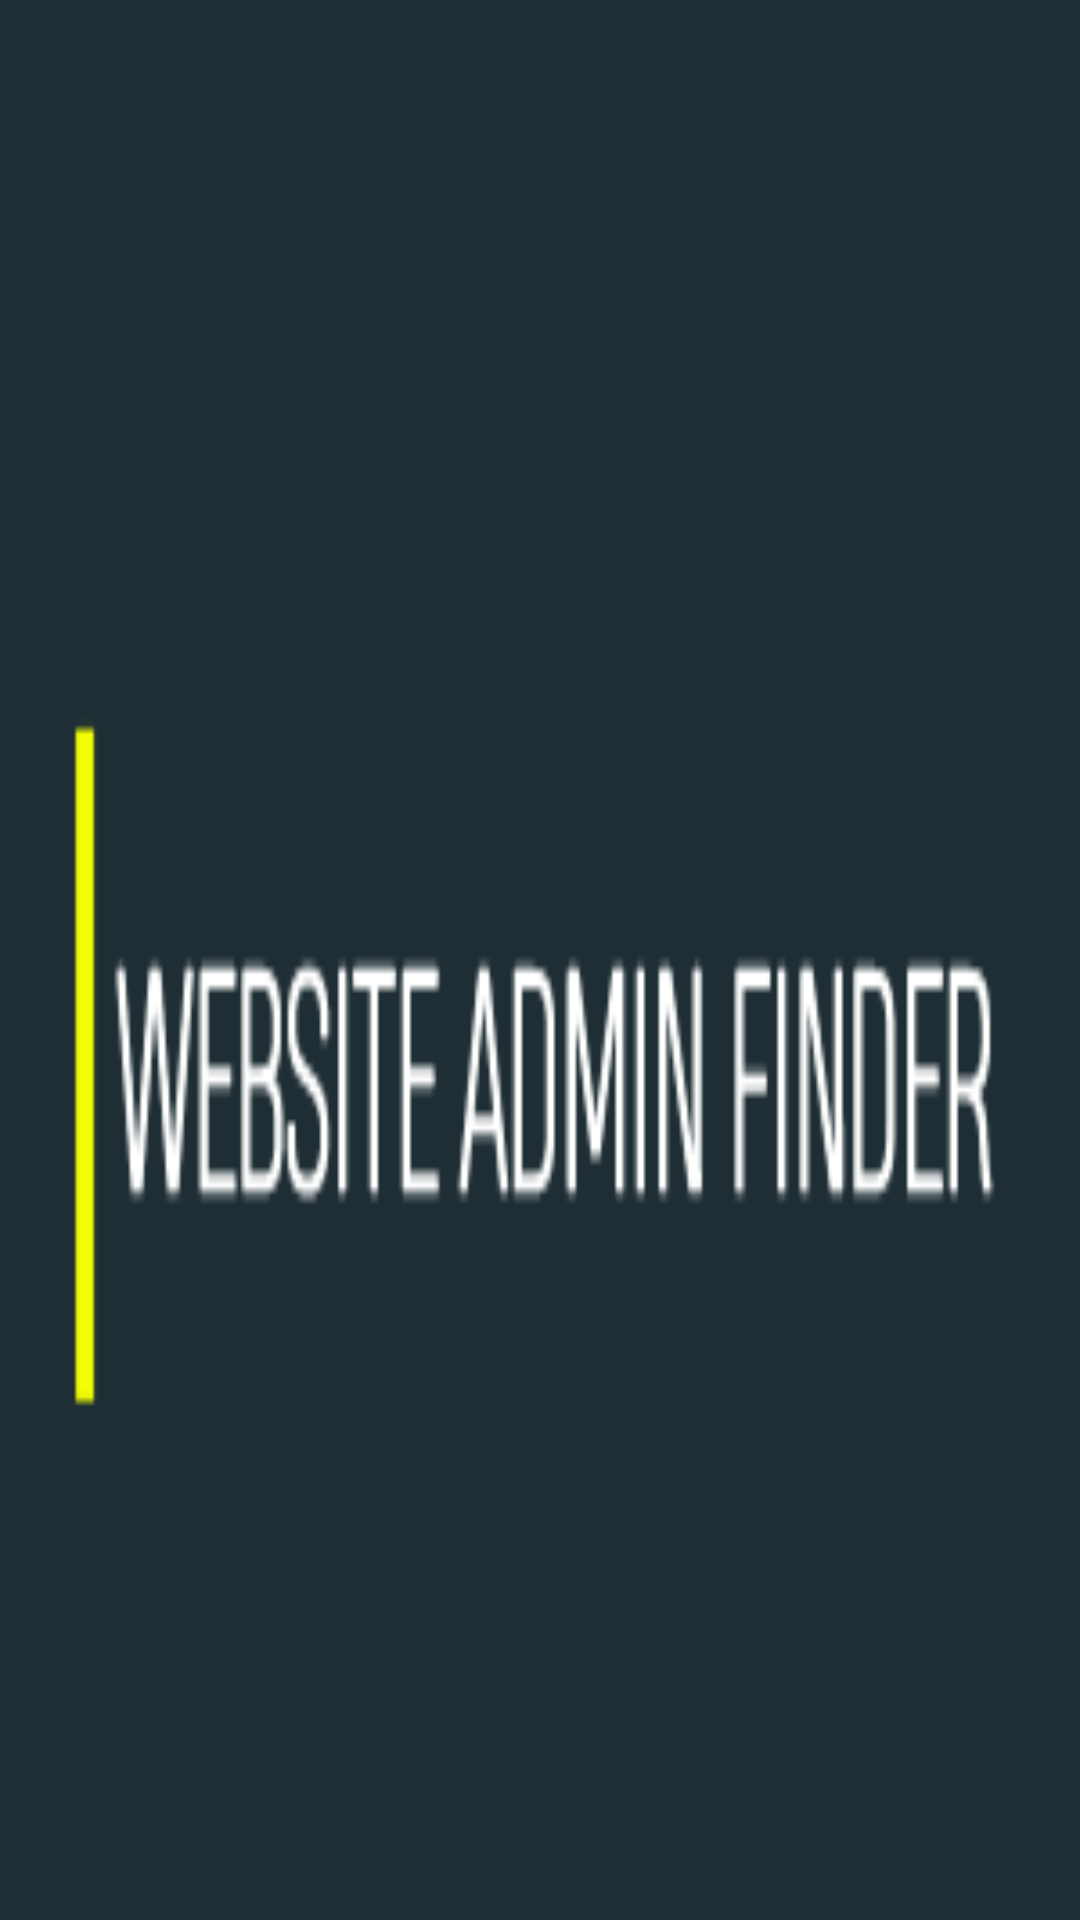

Android layout source for this screen:
<!-- AndroidManifest.xml: application theme AppTheme -->
<!-- res/layout/nav_header_main.xml -->
<?xml version="1.0" encoding="utf-8"?>
<LinearLayout
    xmlns:android="http://schemas.android.com/apk/res/android"
    xmlns:app="http://schemas.android.com/apk/res-auto"
    xmlns:aapt="http://schemas.android.com/aapt"
    android:theme="@style/ThemeOverlay.AppCompat.Dark"
    android:gravity="bottom"
    android:orientation="vertical"
    android:background="@drawable/ic_drawer_header"
    android:paddingLeft="@dimen/activity_horizontal_margin"
    android:paddingTop="@dimen/activity_vertical_margin"
    android:paddingRight="@dimen/activity_horizontal_margin"
    android:paddingBottom="@dimen/activity_vertical_margin"
    android:layout_width="match_parent"
    android:layout_height="@dimen/nav_header_height">

</LinearLayout>
<!-- resources referenced by this layout -->
<resources>
  <dimen name="activity_horizontal_margin">16dp</dimen>
  <dimen name="activity_vertical_margin">16dp</dimen>
  <dimen name="nav_header_height">176dp</dimen>
  <!-- drawable ic_drawer_header: png bitmap (drawable, 3557 bytes) -->
  <style name="AppTheme" parent="Theme.AppCompat.NoActionBar">
          
          <item name="colorPrimary">@color/colorPrimary</item>
          <item name="colorPrimaryDark">@color/colorPrimaryDark</item>
          <item name="colorAccent">@color/colorAccent</item>
          <item name="android:windowBackground">@color/colorBackground</item>
      </style>
  <color name="colorPrimary">#FF5F7D88</color>
  <color name="colorPrimaryDark">#FF59737D</color>
  <color name="colorAccent">#FFF2FF03</color>
  <color name="colorBackground">#FF1E2E34</color>
</resources>
